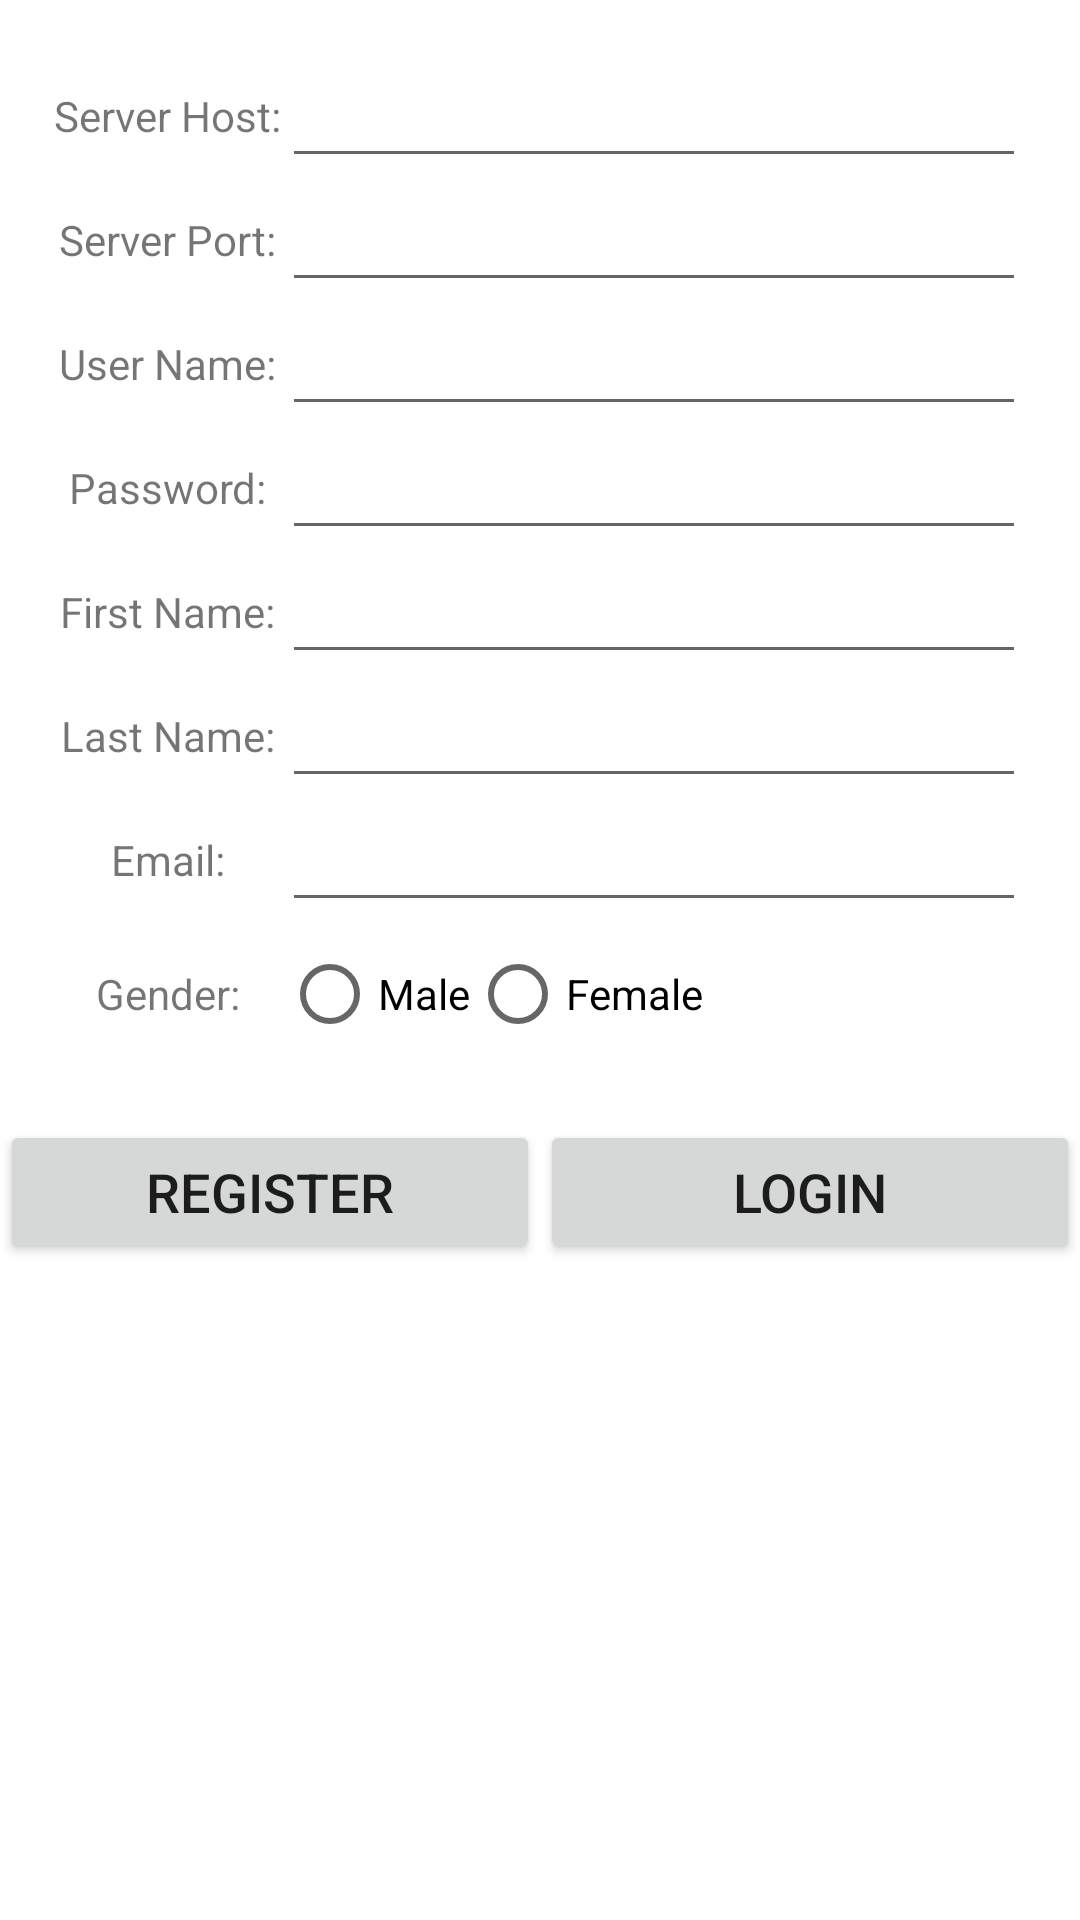

Write the Android layout XML for this screen, with the resource values it uses.
<!-- AndroidManifest.xml: application theme Theme.FMC -->
<!-- res/layout/fragment_login.xml -->
<?xml version="1.0" encoding="utf-8"?>
<ScrollView
    xmlns:android="http://schemas.android.com/apk/res/android"
    xmlns:tools="http://schemas.android.com/tools"
    android:layout_width="match_parent"
    android:layout_height="match_parent">

    <LinearLayout
        android:layout_width="match_parent"
        android:layout_height="match_parent"
        android:orientation="vertical">

        <TableLayout
            android:layout_width="match_parent"
            android:layout_height="match_parent"
            android:layout_margin="18dp"
            android:stretchColumns="3"
            tools:context=".MainActivity">

            <TableRow>
                <TextView
                    android:layout_width="wrap_content"
                    android:layout_height="wrap_content"
                    android:layout_gravity="center"
                    android:text="@string/server_host" />

                <EditText
                    android:id="@+id/host_field"
                    android:layout_width="wrap_content"
                    android:layout_height="wrap_content"
                    android:layout_span="3"
                    />
            </TableRow>

            <TableRow>
                <TextView
                    android:layout_width="wrap_content"
                    android:layout_height="wrap_content"
                    android:layout_gravity="center"
                    android:text="@string/server_port" />

                <EditText
                    android:id="@+id/port_field"
                    android:layout_width="wrap_content"
                    android:layout_height="wrap_content"
                    android:layout_span="3" />
            </TableRow>

            <TableRow>
                <TextView
                    android:layout_width="wrap_content"
                    android:layout_height="wrap_content"
                    android:layout_gravity="center"
                    android:text="@string/username" />

                <EditText
                    android:id="@+id/username_field"
                    android:layout_width="wrap_content"
                    android:layout_height="wrap_content"
                    android:layout_span="3" />
            </TableRow>

            <TableRow>
                <TextView
                    android:layout_width="wrap_content"
                    android:layout_height="wrap_content"
                    android:layout_gravity="center"
                    android:text="@string/password" />

                <EditText
                    android:id="@+id/pass_field"
                    android:layout_width="wrap_content"
                    android:layout_height="wrap_content"
                    android:layout_span="3"
                    android:inputType="textPassword"/>
            </TableRow>

            <TableRow>
                <TextView
                    android:layout_width="wrap_content"
                    android:layout_height="wrap_content"
                    android:layout_gravity="center"
                    android:text="@string/first_name" />

                <EditText
                    android:id="@+id/fname_field"
                    android:layout_width="wrap_content"
                    android:layout_height="wrap_content"
                    android:layout_span="3" />
            </TableRow>

            <TableRow>
                <TextView
                    android:layout_width="wrap_content"
                    android:layout_height="wrap_content"
                    android:layout_gravity="center"
                    android:text="@string/last_name" />

                <EditText
                    android:id="@+id/lname_field"
                    android:layout_width="wrap_content"
                    android:layout_height="wrap_content"
                    android:layout_span="3" />
            </TableRow>

            <TableRow>
                <TextView
                    android:layout_width="wrap_content"
                    android:layout_height="wrap_content"
                    android:layout_gravity="center"
                    android:text="@string/email" />

                <EditText
                    android:id="@+id/email_field"
                    android:layout_width="wrap_content"
                    android:layout_height="wrap_content"
                    android:layout_span="3"
                    android:inputType="textEmailAddress"/>
            </TableRow>

            <TableRow>
                <TextView
                    android:layout_width="wrap_content"
                    android:layout_height="wrap_content"
                    android:layout_gravity="center"
                    android:text="@string/gender" />

                <RadioGroup
                    android:id="@+id/gender_button"
                    android:layout_width="match_parent"
                    android:layout_height="wrap_content"
                    android:orientation="horizontal">

                    <RadioButton
                        android:id="@+id/male_button"
                        android:layout_width="wrap_content"
                        android:layout_height="wrap_content"
                        android:text="@string/male"/>

                    <RadioButton
                        android:id="@+id/female_button"
                        android:layout_width="wrap_content"
                        android:layout_height="wrap_content"
                        android:text="@string/female" />
                </RadioGroup>
            </TableRow>
        </TableLayout>

        <LinearLayout
            android:layout_width="match_parent"
            android:layout_height="match_parent"
            android:orientation="horizontal">

            <Button
                android:id="@+id/register_button"
                android:layout_width="0dp"
                android:layout_height="wrap_content"
                android:layout_weight="1"
                android:textSize="18dp"
                android:text="@string/register_button"/>

            <Button
                android:id="@+id/login_button"
                android:layout_width="0dp"
                android:layout_height="wrap_content"
                android:layout_weight="1"
                android:textSize="18dp"
                android:text="@string/login_button" />
        </LinearLayout>

    </LinearLayout>

</ScrollView>
<!-- resources referenced by this layout -->
<resources>
  <string name="email">Email: </string>
  <string name="female">Female</string>
  <string name="first_name">First Name: </string>
  <string name="gender">Gender: </string>
  <string name="last_name">Last Name: </string>
  <string name="login_button">Login</string>
  <string name="male">Male</string>
  <string name="password">Password: </string>
  <string name="register_button">Register</string>
  <string name="server_host">Server Host: </string>
  <string name="server_port">Server Port: </string>
  <string name="username">User Name: </string>
  <style name="Theme.FMC" parent="Theme.MaterialComponents.DayNight.DarkActionBar">
          
          <item name="colorPrimary">@color/purple_500</item>
          <item name="colorPrimaryVariant">@color/purple_700</item>
          <item name="colorOnPrimary">@color/white</item>
          
          <item name="colorSecondary">@color/teal_200</item>
          <item name="colorSecondaryVariant">@color/teal_700</item>
          <item name="colorOnSecondary">@color/black</item>
          
          <item name="android:statusBarColor" tools:targetApi="l">?attr/colorPrimaryVariant</item>
          
      </style>
  <color name="purple_500">#FF6200EE</color>
  <color name="purple_700">#FF3700B3</color>
  <color name="white">#FFFFFFFF</color>
  <color name="teal_200">#FF03DAC5</color>
  <color name="teal_700">#FF018786</color>
  <color name="black">#FF000000</color>
</resources>
